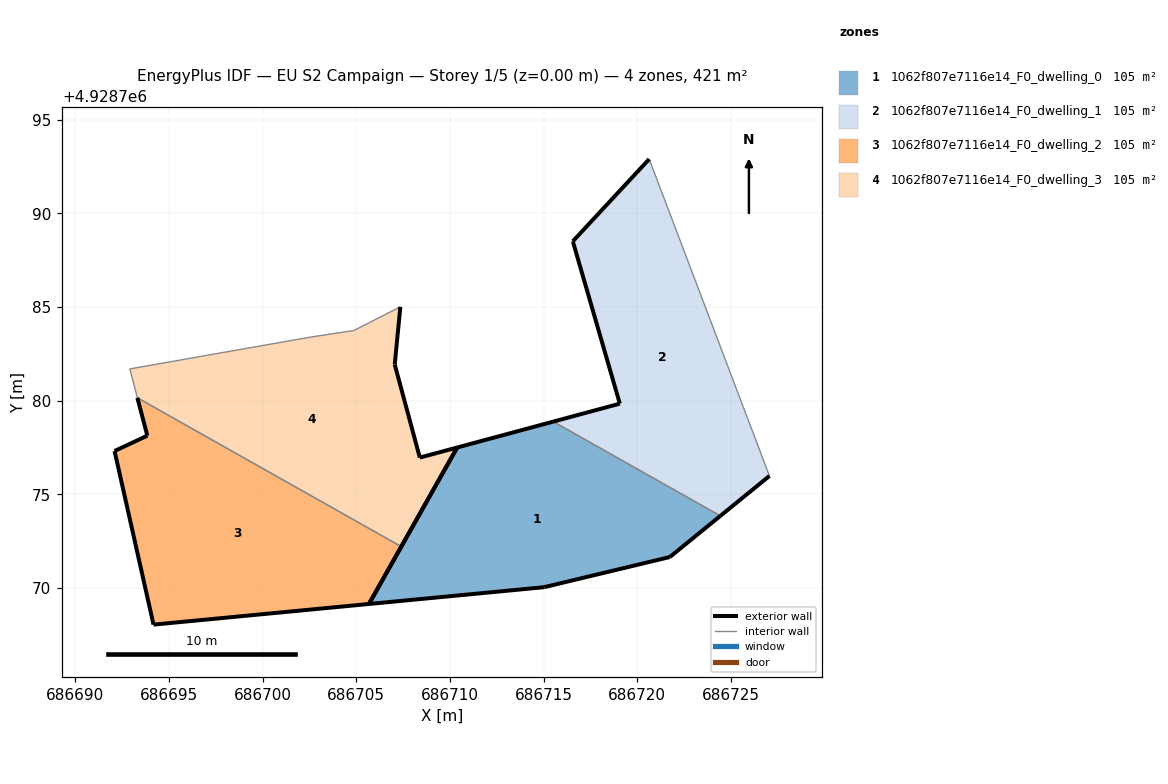
=== STOREY PLAN SPEC (per zone: floor XY polygon, exterior-wall plan segments, windows/doors) ===
zone 1: 1062f807e7116e14_F0_dwelling_0  (105.2 m²)
  floor: (686721.74, 4928771.65) (686724.44, 4928773.85) (686715.52, 4928778.88) (686710.39, 4928777.50) (686705.67, 4928769.14) (686715.03, 4928770.04)
  exterior wall: (686705.67, 4928769.14) – (686710.39, 4928777.50)  [9.6 m]
  exterior wall: (686710.39, 4928777.50) – (686715.52, 4928778.88)  [5.3 m]
  exterior wall: (686724.44, 4928773.85) – (686721.74, 4928771.65)  [3.5 m]
  exterior wall: (686721.74, 4928771.65) – (686715.03, 4928770.04)  [6.9 m]
  exterior wall: (686715.03, 4928770.04) – (686705.67, 4928769.14)  [9.4 m]
  interior walls: 1
zone 2: 1062f807e7116e14_F0_dwelling_1  (105.2 m²)
  floor: (686727.06, 4928775.98) (686720.64, 4928792.90) (686716.56, 4928788.51) (686716.57, 4928788.47) (686719.07, 4928779.84) (686715.52, 4928778.88) (686724.44, 4928773.85)
  exterior wall: (686715.52, 4928778.88) – (686719.07, 4928779.84)  [3.7 m]
  exterior wall: (686719.07, 4928779.84) – (686716.57, 4928788.47)  [9.0 m]
  exterior wall: (686716.57, 4928788.47) – (686716.56, 4928788.51)  [0.0 m]
  exterior wall: (686716.56, 4928788.51) – (686720.64, 4928792.90)  [6.0 m]
  exterior wall: (686727.06, 4928775.98) – (686724.44, 4928773.85)  [3.4 m]
  interior walls: 2
zone 3: 1062f807e7116e14_F0_dwelling_2  (105.2 m²)
  floor: (686705.67, 4928769.14) (686707.40, 4928772.21) (686693.31, 4928780.15) (686693.84, 4928778.13) (686692.09, 4928777.31) (686694.17, 4928768.04)
  exterior wall: (686692.09, 4928777.31) – (686693.84, 4928778.13)  [1.9 m]
  exterior wall: (686693.84, 4928778.13) – (686693.31, 4928780.15)  [2.1 m]
  exterior wall: (686707.40, 4928772.21) – (686705.67, 4928769.14)  [3.5 m]
  exterior wall: (686705.67, 4928769.14) – (686694.17, 4928768.04)  [11.6 m]
  exterior wall: (686694.17, 4928768.04) – (686692.09, 4928777.31)  [9.5 m]
  interior walls: 1
zone 4: 1062f807e7116e14_F0_dwelling_3  (105.2 m²)
  floor: (686707.40, 4928772.21) (686710.39, 4928777.50) (686708.39, 4928776.96) (686707.05, 4928781.93) (686707.35, 4928785.01) (686704.86, 4928783.74) (686702.53, 4928783.39) (686692.90, 4928781.70) (686693.31, 4928780.15)
  exterior wall: (686708.39, 4928776.96) – (686710.39, 4928777.50)  [2.1 m]
  exterior wall: (686710.39, 4928777.50) – (686707.40, 4928772.21)  [6.1 m]
  exterior wall: (686707.35, 4928785.01) – (686707.05, 4928781.93)  [3.1 m]
  exterior wall: (686707.05, 4928781.93) – (686708.39, 4928776.96)  [5.1 m]
  interior walls: 5

=== DERIVED (storey summary) ===
Building: EU S2 Campaign
Storey: 1 of 5  (floor level z = 0.00 m)
Storey gross floor area: 420.8 m²
Zones on this storey: 4
  - 1062f807e7116e14_F0_dwelling_0: floor 105.2 m²; exterior wall 34.7 m (104.1 m²); WWR 0.0%
  - 1062f807e7116e14_F0_dwelling_1: floor 105.2 m²; exterior wall 22.1 m (66.2 m²); WWR 0.0%
  - 1062f807e7116e14_F0_dwelling_2: floor 105.2 m²; exterior wall 28.6 m (85.8 m²); WWR 0.0%
  - 1062f807e7116e14_F0_dwelling_3: floor 105.2 m²; exterior wall 16.4 m (49.1 m²); WWR 0.0%
Zone adjacency (shared interzone walls):
  - 1062f807e7116e14_F0_dwelling_0 ↔ 1062f807e7116e14_F0_dwelling_1
  - 1062f807e7116e14_F0_dwelling_2 ↔ 1062f807e7116e14_F0_dwelling_3